Image classification data set "processed" (YuhiTTo/TP1-RetiScan on GitHub). Class labels (3): diabetic retinopathy, glaucoma, healthy.

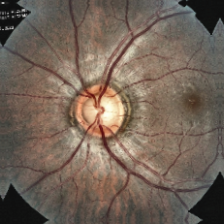
Label: glaucoma

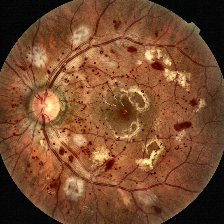
Label: diabetic retinopathy

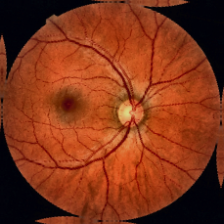
Label: healthy

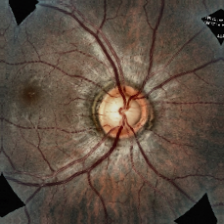
Label: glaucoma

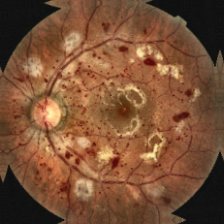
Label: diabetic retinopathy

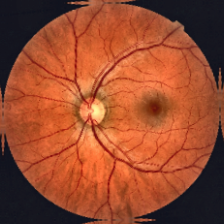
Label: healthy
